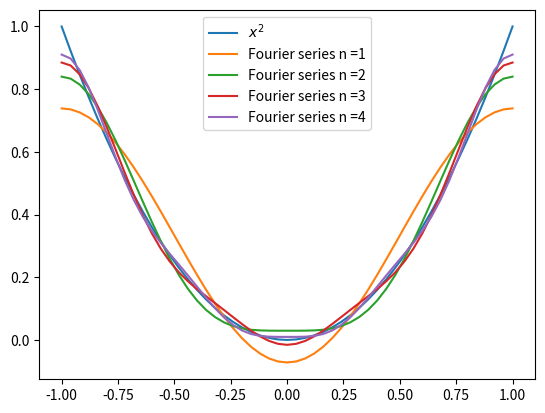

Source code (Python):
'''
Plots the function and its fourier serie for a given upper limit of n (Nmax)

f(x) ~ a0 + sum(n=1, Nmax)(an*cos(n*pi*x/L) + bn*sin(n*pi*x/L))

Need to:
    specify f(x) in function(x)
    define an in an(n)
    define bn in bn(n)
    define a0 (scalar)
    Nmax_list contains the n-max-values we want to plot
    provide lower limit (x_lower), upper limit (x_upper), length (L)
    string describing the function f(x) (function_string) for nice plotting
    number of evaluation points (points)

'''

from numpy import cos, sin, pi, linspace
import matplotlib.pyplot as plt


def fourier_series(x, a0, Nmax):
    value = a0

    for n in range(1, Nmax+1):
        value += an(n)*cos(n*pi*x/L) + bn(n)*sin(n*pi*x/L)
    
    return value



### EXAMPLE ###

def function(x):
    return x**2

def an(n):
    return (-1)**n * 4/(pi*n)**2

def bn(n):
    return 0

x_lower = -1
x_upper = 1
L = 1
a0 = 1/3
Nmax_list = [i for i in range(1,5)]
function_string = "$x^2$"
points = 51

x_list = linspace(x_lower, x_upper, points)
function_list = function(x_list)

plt.plot(x_list, function_list, label=function_string)

for nmax in Nmax_list:

    fourier_series_list = fourier_series(x_list, a0, nmax)
    
    plt.plot(x_list, fourier_series_list, label="Fourier series n =" + str(nmax))

plt.legend()
plt.show()


